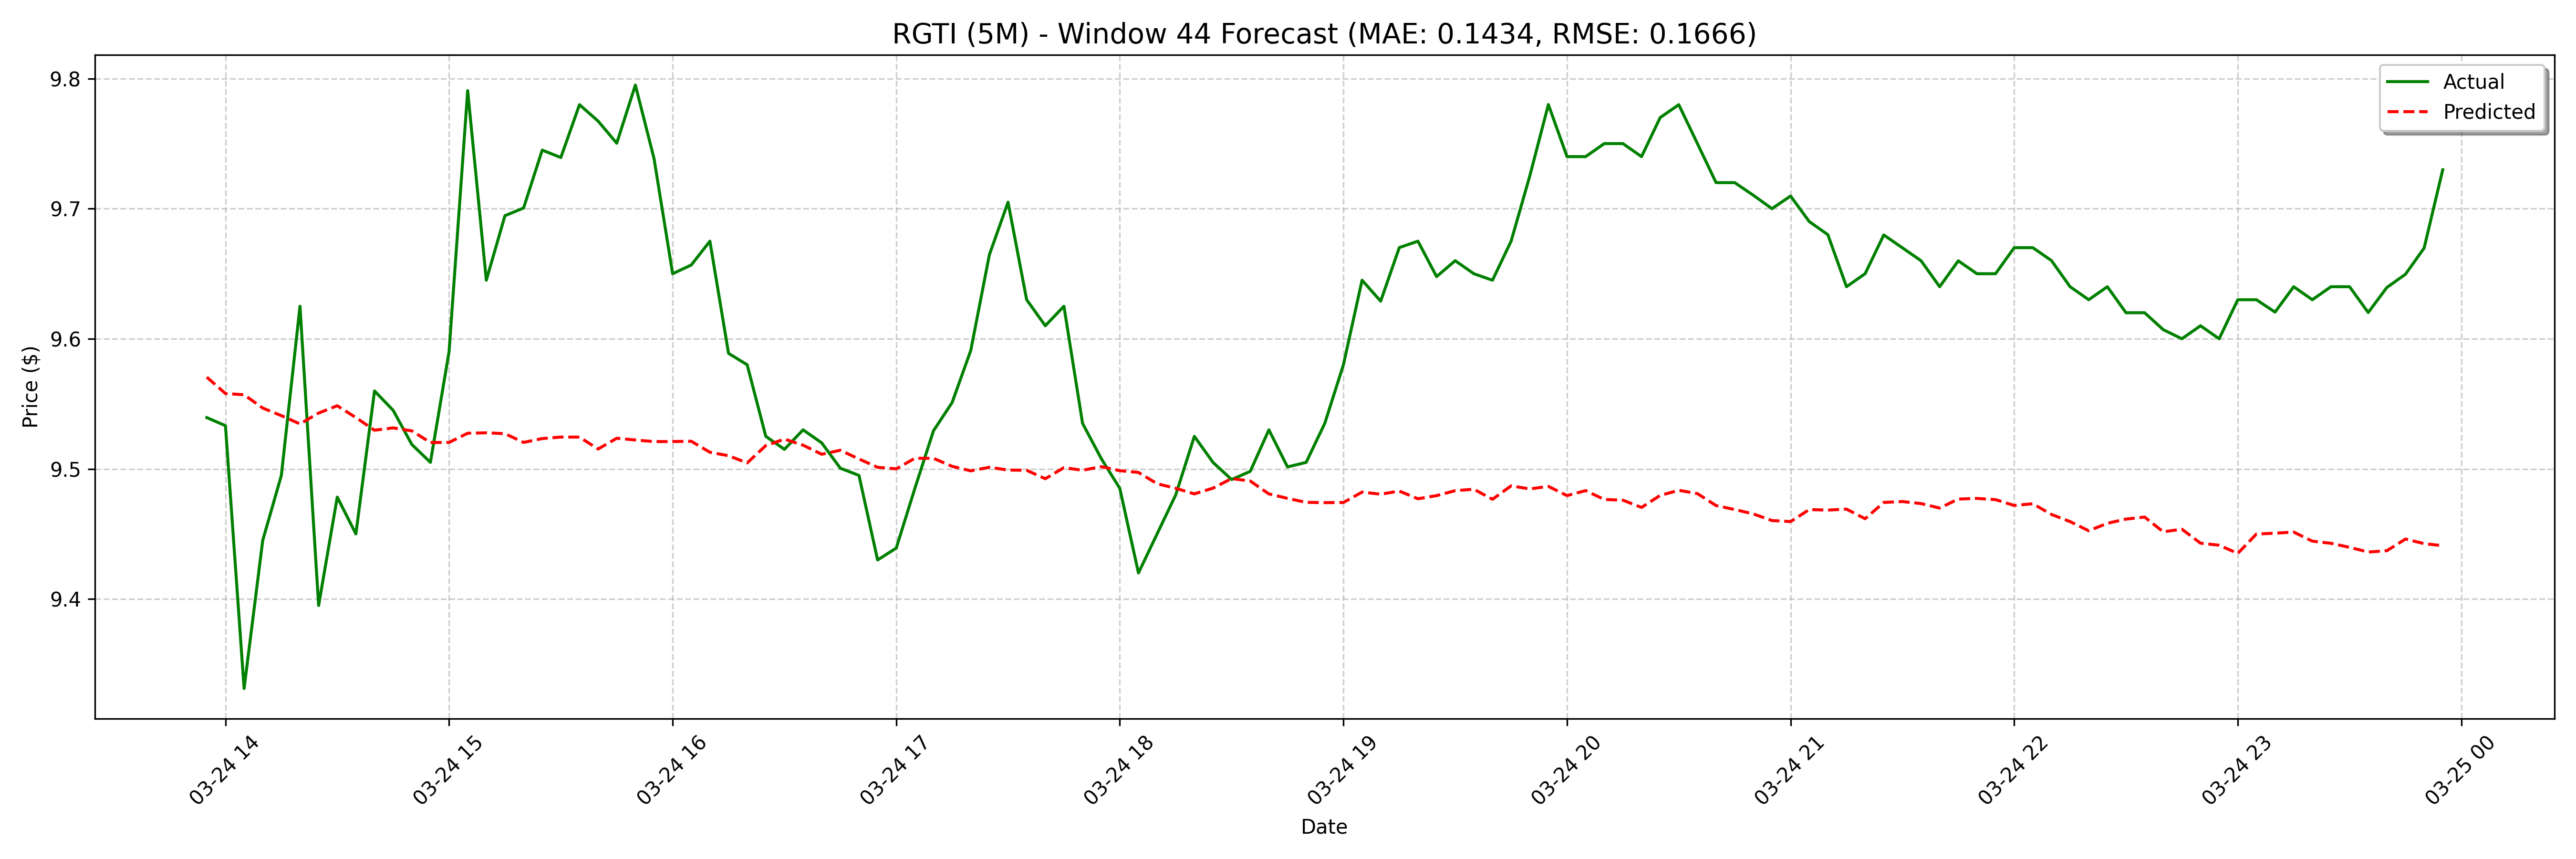

The data file committed next to this chart (first rows):
date, actual, forecast
2025-03-24 13:55:00, 9.539, 9.57
2025-03-24 14:00:00, 9.533, 9.558
2025-03-24 14:05:00, 9.331, 9.557
2025-03-24 14:10:00, 9.445, 9.547
2025-03-24 14:15:00, 9.495, 9.541
2025-03-24 14:20:00, 9.625, 9.535
2025-03-24 14:25:00, 9.395, 9.543
2025-03-24 14:30:00, 9.478, 9.549
2025-03-24 14:35:00, 9.45, 9.539
2025-03-24 14:40:00, 9.56, 9.53
2025-03-24 14:45:00, 9.545, 9.531
2025-03-24 14:50:00, 9.519, 9.529
2025-03-24 14:55:00, 9.505, 9.52
2025-03-24 15:00:00, 9.59, 9.52
2025-03-24 15:05:00, 9.791, 9.527
2025-03-24 15:10:00, 9.645, 9.528
2025-03-24 15:15:00, 9.695, 9.527
2025-03-24 15:20:00, 9.7, 9.52
2025-03-24 15:25:00, 9.745, 9.523
2025-03-24 15:30:00, 9.739, 9.524
2025-03-24 15:35:00, 9.78, 9.524
2025-03-24 15:40:00, 9.767, 9.515
2025-03-24 15:45:00, 9.75, 9.524
2025-03-24 15:50:00, 9.795, 9.522
2025-03-24 15:55:00, 9.739, 9.521
2025-03-24 16:00:00, 9.65, 9.521
2025-03-24 16:05:00, 9.657, 9.521
2025-03-24 16:10:00, 9.675, 9.513
2025-03-24 16:15:00, 9.589, 9.51
2025-03-24 16:20:00, 9.58, 9.505
2025-03-24 16:25:00, 9.525, 9.518
2025-03-24 16:30:00, 9.515, 9.523
2025-03-24 16:35:00, 9.53, 9.518
2025-03-24 16:40:00, 9.52, 9.511
2025-03-24 16:45:00, 9.5, 9.514
2025-03-24 16:50:00, 9.495, 9.508
2025-03-24 16:55:00, 9.43, 9.501
2025-03-24 17:00:00, 9.439, 9.5
2025-03-24 17:05:00, 9.485, 9.508
2025-03-24 17:10:00, 9.529, 9.508
2025-03-24 17:15:00, 9.551, 9.502
2025-03-24 17:20:00, 9.591, 9.498
2025-03-24 17:25:00, 9.665, 9.501
2025-03-24 17:30:00, 9.705, 9.499
2025-03-24 17:35:00, 9.63, 9.499
2025-03-24 17:40:00, 9.61, 9.492
2025-03-24 17:45:00, 9.625, 9.501
2025-03-24 17:50:00, 9.535, 9.499
2025-03-24 17:55:00, 9.508, 9.502
2025-03-24 18:00:00, 9.485, 9.499
2025-03-24 18:05:00, 9.42, 9.497
2025-03-24 18:10:00, 9.45, 9.489
2025-03-24 18:15:00, 9.48, 9.485
2025-03-24 18:20:00, 9.525, 9.481
2025-03-24 18:25:00, 9.505, 9.485
2025-03-24 18:30:00, 9.492, 9.493
2025-03-24 18:35:00, 9.498, 9.491
2025-03-24 18:40:00, 9.53, 9.481
2025-03-24 18:45:00, 9.502, 9.477
2025-03-24 18:50:00, 9.505, 9.474
... 68 more rows
